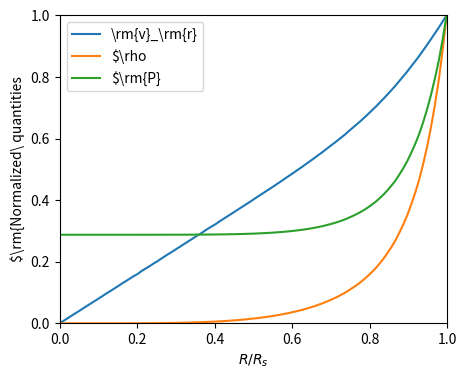

This figure's Python source:
#!/usr/bin/python

import numpy as np
from matplotlib import pyplot as plt
import sys as sys

try:
  import scipy.integrate as integ
  import scipy.optimize as opt
  is_scipy = True
except ImportError:
  is_scipy = False

class Sedov:
  """
  This class is a routine to compute a sedov solution following the implementation of Kamm 2000
  """
  def __init__(self,E_0=10., rho_0=0.1,gamma=5./3., j=3., omega=0.,Np=100):
    
    print("initialisation of the Sedov computation")
    ###########################################
    # init the constants for the computations
    ###########################################

    self.E_0 	= E_0 	#injected energy
    self.rho_0 	= rho_0	#medium density
    self.gamma	= gamma	#adiabatic index
    self.j 		= j	#simulation dimension (1,2 or 3)
    self.omega 	= omega #power for the density profile \rho=\rho_0 r^{-\omega}
    self.Np		= Np 	#number of point for the spatial computation
    
    ##################################
    # compute other useful parameters
    ##################################
    
    
    self.a = (self.j + 2. - self.omega) * (self.gamma + 1.) / 4.
    
    self.b = (self.gamma + 1.) / (self.gamma - 1.)
    
    self.c = (self.j + 2. - self.omega) * self.gamma / 2.
    
    self.d = (self.j + 2. - self.omega) * (self.gamma + 1.) / (( self.j + 2. - self.omega) * (self.gamma + 1.) - 2. * (2. + self.j * (self.gamma - 1.)))
    
    self.e = (2. + self.j * (self.gamma - 1.))/ 2.
    
    
    self.alpha_0 = 2. / (self.j + 2. - self.omega)
    
    self.alpha_2 = - (self.gamma - 1.)/ ( 2.*(self.gamma-1.) + self.j - self.gamma * self.omega)
    
    self.alpha_1 = (self.j + 2. - self.omega) *self.gamma / (2. + self.j*(self.gamma-1.)) * ( 2. * (self.j*(2.-self.gamma) - self.omega)/ (self.gamma * (self.j + 2. - self.omega)**2.) - self.alpha_2)
    
    self.alpha_3 = (self.j - self.omega) / ( 2*(self.gamma-1) + self.j - self.gamma * self.omega)
    
    self.alpha_4 = (self.j + 2. - self.omega) * (self.j - self.omega)/ (self.j*(2.-self.gamma) - self.omega) * self.alpha_1
    
    self.alpha_5 = (self.omega * (1. + self.gamma) - 2.*self.j) / (self.j*(2.-self.gamma) - self.omega)
    
    #min and max velocity
    self.V_0 = 2. / (self.j + 2. - self.omega) / self.gamma
    self.V_2 = 4./ (j + 2. - self.omega) / (self.gamma + 1.)
    
    #compute the alpha coeff now
    self.compute_alpha()


  def J_1_int(self,V):
    # integrand of the J_1 energy integral
    return - (self.gamma + 1.) / (self.gamma - 1.) * V**2. * ( self.alpha_0 / V + self.alpha_2 * self.c / (self.c*V - 1. ) - self.alpha_1 * self.e / (1. - self.e * V) )* ( (self.a* V)**self.alpha_0 *(self.b * (self.c*V -1.))**self.alpha_2 * (self.d*(1. - self.e*V))**self.alpha_1)**(-(self.j+2.-self.omega)) * (self.b*(self.c*V - 1.))**self.alpha_3 * (self.d*(1. - self.e*V))**self.alpha_4 * (self.b*(1. - self.c/self.gamma*V))**self.alpha_5

  def J_2_int(self,V):
    # integrand of the J_1 energy integral
    return - (self.gamma + 1.) / (2. * self.gamma) * V**2. * (self.c* V - self.gamma)/ (1. - self.c*V) * ( self.alpha_0 / V + self.alpha_2 * self.c / (self.c*V - 1. ) - self.alpha_1 * self.e / (1. - self.e* V)) * ( (self.a* V)**self.alpha_0 *(self.b * (self.c*V -1.))**self.alpha_2 * (self.d*(1. - self.e*V))**self.alpha_1)**(-(self.j+2.-self.omega)) * (self.b*(self.c*V - 1.))**self.alpha_3 * (self.d*(1. - self.e*V))**self.alpha_4 * (self.b*(1. - self.c/self.gamma*V))**self.alpha_5

  def compute_alpha(self):
    #compute the alpha parameter in relation with energy conservation
    
    #compute the integrals form V_0 to V_2
    J_1 = integ.quad(self.J_1_int, self.V_0,self.V_2)
    J_2 = integ.quad(self.J_2_int, self.V_0,self.V_2)
    
    #compute the I's, WARNING FALSE for j=1 !!!!!! needs some delta
    I_1 = 2.**(self.j-2.) * ( np.pi * J_1[0])
    I_2 = 2.**(self.j-1.) / (self.gamma - 1.) * ( np.pi * J_2[0])
    
    self.alpha = I_1 + I_2

  def compute_rankin(self,t):
    #compute the values at the shock position with the rankin-hugenot boundary conditions
    self.r_2 	= (self.E_0 / (self.alpha * self.rho_0))**(1./(self.j+2.- self.omega)) * t**(2./(self.j + 2.- self.omega)) #radius of the shock front
    self.U 		= (2./ ( self.j + 2. - self.omega)) * self.r_2/t #velocity of the shock front
    self.v_2 	= (2. / (self.gamma + 1.))* self.U #velocity of the post-shock medium (just after the shock)
    self.rho_1 	= self.rho_0 * self.r_2**(-self.omega) #density of the initial medium
    self.rho_2 	= ((self.gamma + 1.) / (self.gamma - 1.)) * self.rho_1 #density of the post-shock medium (just after the shock)
    self.p_2 	= (2. / (self.gamma + 1.)) * self.rho_1 * self.U**2. #pressure just after the shock

  #here is some other useful parameter combination for the spatial solution
  def x_1(self,V):
    return self.a * V

  def x_2(self,V):
    return self.b * ( self.c*V - 1.)

  def x_3(self,V):
    return self.d*(1. - self.e*V)

  def x_4(self,V):
    return self.b*(1.- self.c/self.gamma * V)

  #spatial solution as a function of V
  def r(self,V):
    #radius
    return self.r_2 * self.x_1(V)**(-self.alpha_0) * self.x_2(V)**(-self.alpha_2) * self.x_3(V)**(-self.alpha_1)

  def v(self,V):
    #velocity
    return self.v_2 * self.x_1(V) * self.r(V) / self.r_2

  def rho(self,V):
    #density
    return self.rho_2 * self.x_1(V)**(self.alpha_0*self.omega) * self.x_2(V)**(self.alpha_3 + self.alpha_2*self.omega) * self.x_3(V)**(self.alpha_4 + self.alpha_1*self.omega) * self.x_4(V)**self.alpha_5

  def p(self,V):
    #pressure
    return self.p_2 * self.x_1(V)**(self.alpha*self.j) * self.x_3(V)**(self.alpha_4 + self.alpha_1*(self.omega-2.)) * self.x_4(V)**(1.+self.alpha_5)


  def compute_V(self):
    # it compute the V array correponding to the positions self.R, as it is implicit it needs a root finding method
    
    def V_find(V,R):
      #function to minimize
      return abs(R-self.r(V))
    
    #compute the V array HOW TO AVOID THE LOOP!!!!!!
    self.V=np.empty(self.Np)
    for i in range(self.Np):
            #self.V[i] = opt.fmin(V_find,self.V_0,args=[self.R[i]],disp=0)
      self.V[i] = opt.fmin(V_find,self.V_0,args=(self.R[i],),disp=0)

  def set_time(self,t):
    self.t = t #set the time
    
    self.compute_rankin(t) #compute the boundary condition at that time
    self.R = np.linspace(0,self.r_2,self.Np) #create the radius array from 0 to the shock front 
    
    self.compute_V() #find the corresponding V array

  def get_v(self):
    return self.v(self.V)

  def get_rho(self):
    return self.rho(self.V)

  def get_p(self):
    return self.p(self.V)

  def get_r(self):
    return self.R


if __name__ == '__main__':
  sedov=Sedov()
  sedov.set_time(0.07)
  R=sedov.get_r()
  v=sedov.get_v()
  p=sedov.get_p()
  rho=sedov.get_rho()
  
  plt.figure(figsize=(5,4))
  plt.plot(R,v/sedov.v_2,label=r'\rm{v}_\rm{r}')
  plt.plot(R,rho/sedov.rho_2,label=r'$\rho')
  plt.plot(R,p/sedov.p_2,label=r'$\rm{P}')
  plt.ylabel(r'$\rm{Normalized\ quantities')
  plt.xlabel(r'$R/R_s$')
  plt.axis([0.0,1.0,0.0,1.0])
  plt.legend(loc="best")
  plt.show()
